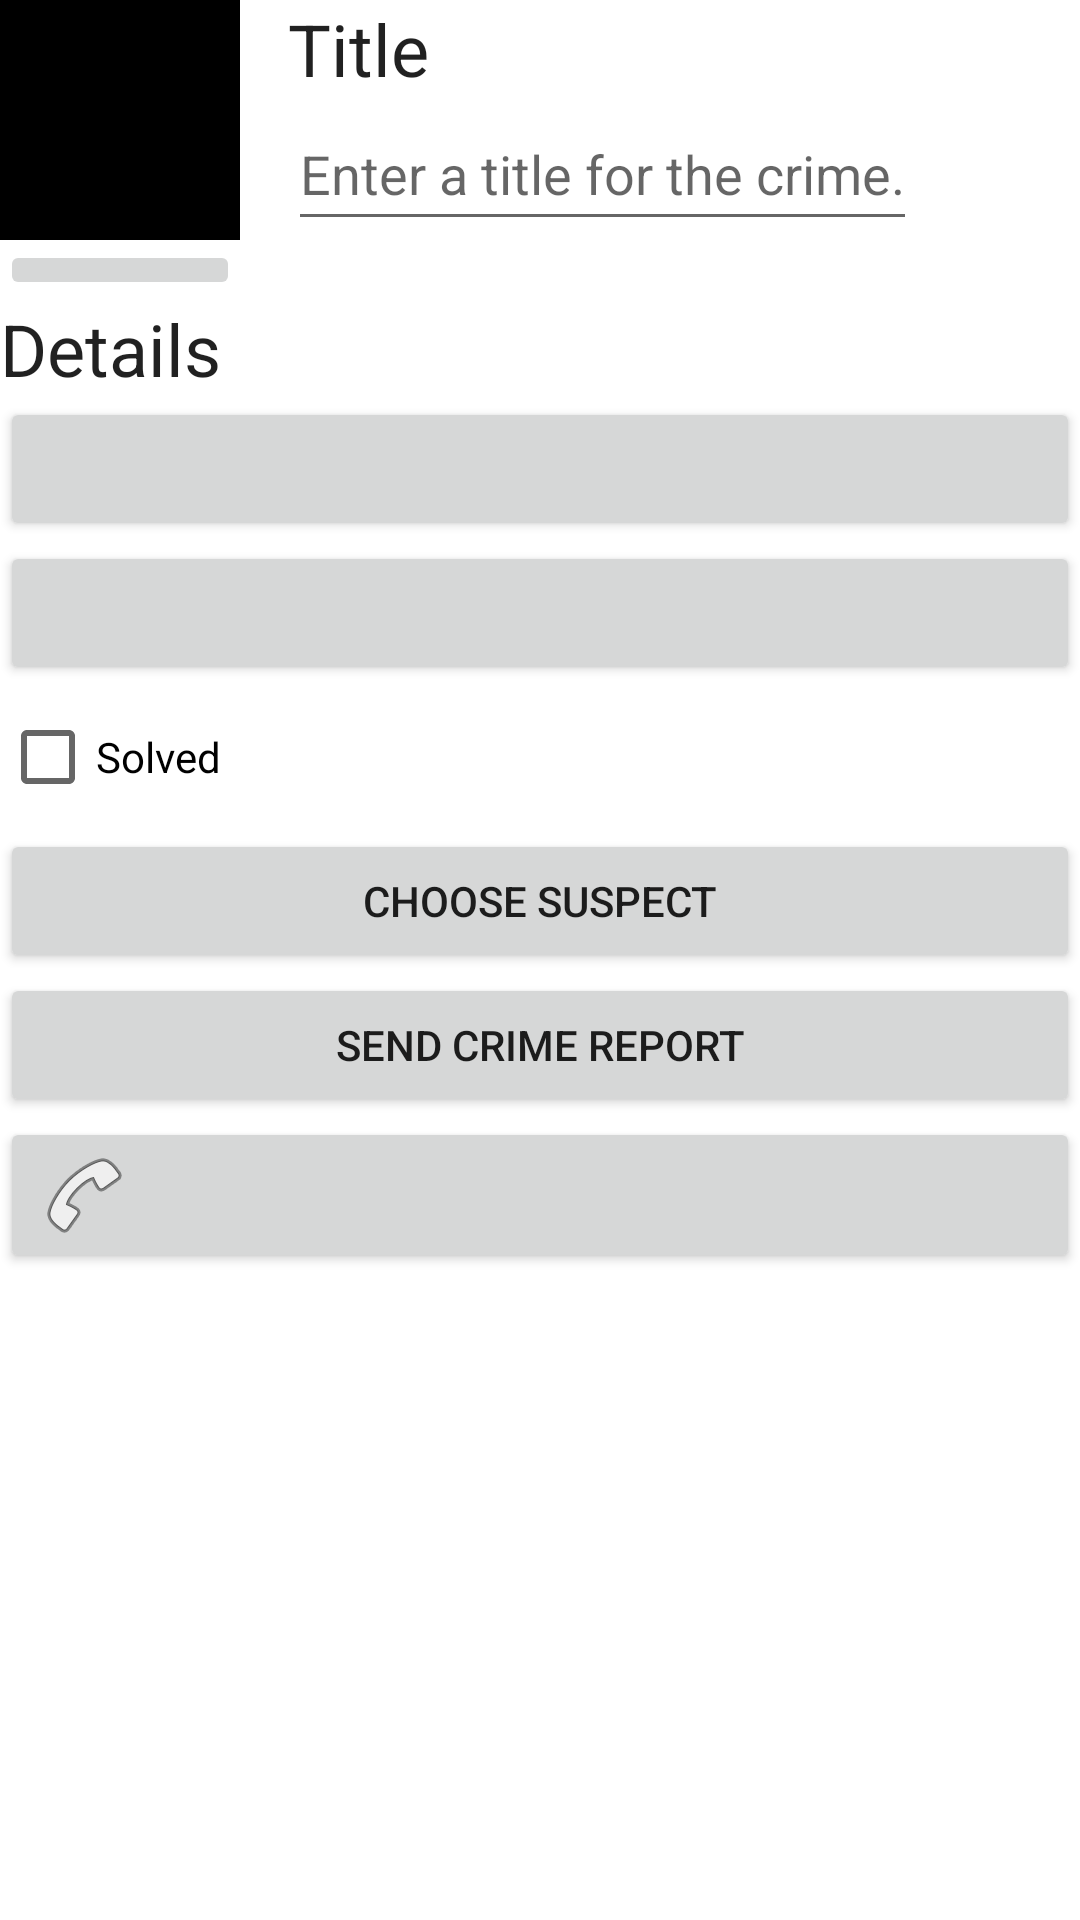

Android layout source for this screen:
<!-- AndroidManifest.xml: application theme Theme.CriminalApp -->
<!-- res/layout/fragment_criminal_details.xml -->
<LinearLayout xmlns:android="http://schemas.android.com/apk/res/android"
    xmlns:app="http://schemas.android.com/apk/res-auto"
    xmlns:tools="http://schemas.android.com/tools"
    android:layout_width="match_parent"
    android:layout_height="match_parent"
    android:layout_margin="16dp"
    android:orientation="vertical"
    tools:context=".features.crime.presentation.details.CriminalFragmentDetails">

    <LinearLayout
        android:layout_width="wrap_content"
        android:layout_height="wrap_content"
        android:orientation="horizontal">

        <LinearLayout
            android:layout_width="wrap_content"
            android:layout_height="wrap_content"
            android:orientation="vertical"
            android:layout_marginEnd="16dp">

            <ImageView
                android:id="@+id/camera_photo"
                android:layout_width="80dp"
                android:layout_height="80dp"
                android:layout_weight="1"
                android:scaleType="centerInside"
                android:cropToPadding="true"
                android:background="@color/black" />

            <ImageButton
                android:id="@+id/take_photo_button"
                android:layout_width="match_parent"
                android:layout_height="wrap_content"
                android:src="@drawable/ic_camera" />
        </LinearLayout>

        <LinearLayout
            android:layout_width="match_parent"
            android:layout_height="match_parent"
            android:layout_weight="1"
            android:orientation="vertical">

            <TextView
                android:layout_width="match_parent"
                android:layout_height="wrap_content"
                android:text="@string/crime_title_label"
                android:textAppearance="?attr/textAppearanceHeadline5" />

            <EditText
                android:id="@+id/crime_title"
                android:layout_width="match_parent"
                android:layout_height="wrap_content"
                android:hint="@string/crime_title_hint"
                android:importantForAutofill="no"
                android:inputType="text"
                android:minHeight="48dp" />
        </LinearLayout>

    </LinearLayout>

    <TextView
        android:layout_width="match_parent"
        android:layout_height="wrap_content"
        android:text="@string/crime_details_label"
        android:textAppearance="?attr/textAppearanceHeadline5" />

    <Button
        android:id="@+id/crime_date"
        android:layout_width="match_parent"
        android:layout_height="wrap_content"
        tools:text="Wed May 11 11:56 EST 2022" />

    <Button
        android:id="@+id/crime_time"
        android:layout_width="match_parent"
        android:layout_height="wrap_content"
        tools:text="11:56 " />

    <CheckBox
        android:id="@+id/crime_solved"
        android:layout_width="match_parent"
        android:layout_height="wrap_content"
        android:text="@string/crime_solved_label" />

    <Button
        android:id="@+id/choose_suspect_button"
        android:layout_width="match_parent"
        android:layout_height="wrap_content"
        android:text="@string/choose_suspect_button" />

    <Button
        android:id="@+id/send_crime_report_button"
        android:layout_width="match_parent"
        android:layout_height="wrap_content"
        android:text="@string/send_crime_report_button" />

    <Button
        android:id="@+id/call_suspect_button"
        android:drawableStart="@android:drawable/ic_menu_call"
        android:layout_width="match_parent"
        android:layout_height="wrap_content" />

</LinearLayout>
<!-- resources referenced by this layout -->
<resources>
  <string name="choose_suspect_button">choose suspect</string>
  <string name="crime_details_label">Details</string>
  <string name="crime_solved_label">Solved</string>
  <string name="crime_title_hint">Enter a title for the crime.</string>
  <string name="crime_title_label">Title</string>
  <string name="send_crime_report_button">send crime report</string>
  <style name="Theme.CriminalApp" parent="Theme.MaterialComponents.DayNight.DarkActionBar">
          
          <item name="colorPrimary">@color/purple_500</item>
          <item name="colorPrimaryVariant">@color/purple_700</item>
          <item name="colorOnPrimary">@color/white</item>
          
          <item name="colorSecondary">@color/teal_200</item>
          <item name="colorSecondaryVariant">@color/teal_700</item>
          <item name="colorOnSecondary">@color/black</item>
          
          <item name="android:statusBarColor">?attr/colorPrimaryVariant</item>
          
      </style>
  <!-- not gathered from this repository: default colours our renderer supplied (Android Studio template values) -->
  <color name="purple_500">#FF6200EE</color>
  <color name="purple_700">#FF3700B3</color>
  <color name="teal_200">#FF03DAC5</color>
  <color name="teal_700">#FF018786</color>
  <color name="black">#FF000000</color>
  <color name="white">#FFFFFFFF</color>
</resources>
